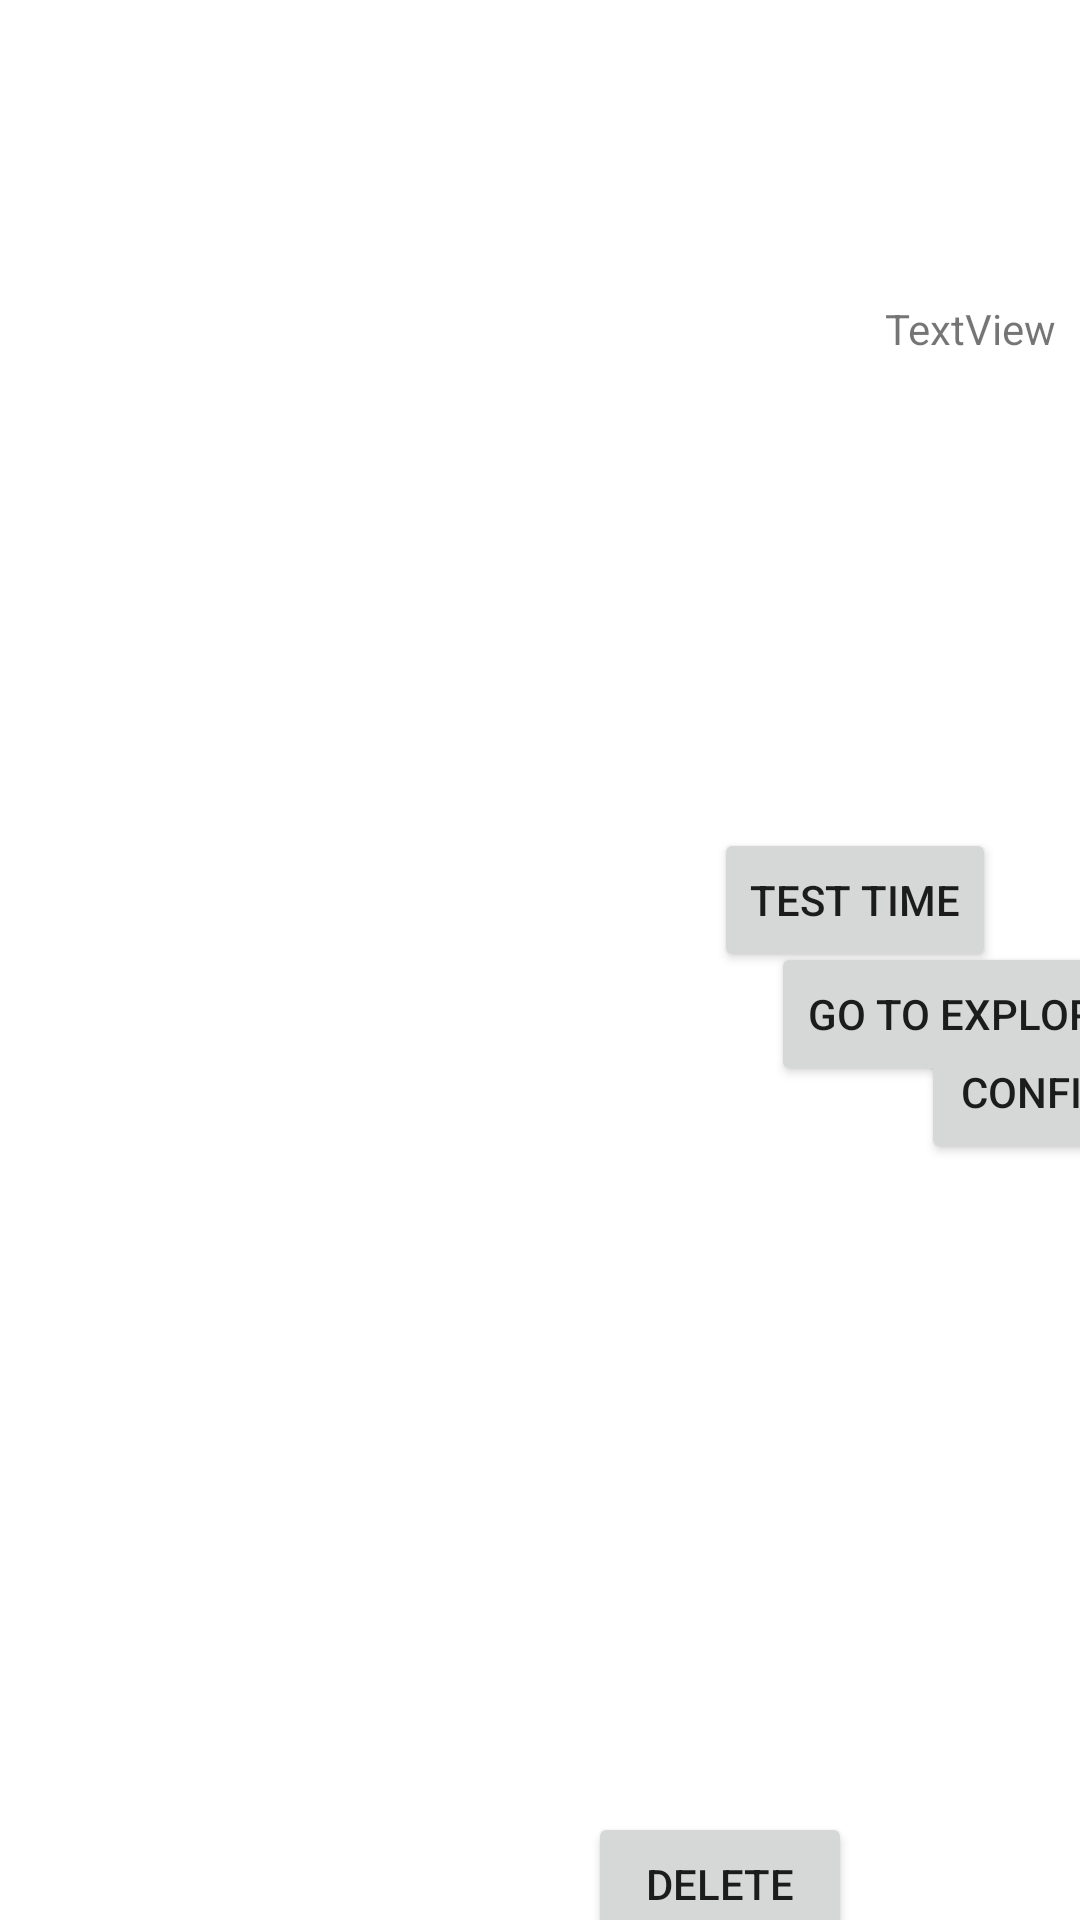

Produce the Android XML layout that renders to this screen, including the resource entries it uses.
<!-- AndroidManifest.xml: application theme Theme.EmailAPI -->
<!-- res/layout/sub_activity.xml -->
<?xml version="1.0" encoding="utf-8"?>
<androidx.constraintlayout.widget.ConstraintLayout xmlns:android="http://schemas.android.com/apk/res/android"
    xmlns:app="http://schemas.android.com/apk/res-auto"
    xmlns:tools="http://schemas.android.com/tools"
    android:layout_width="match_parent"
    android:layout_height="match_parent">


    <Button
        android:id="@+id/goExplore"
        android:layout_width="wrap_content"
        android:layout_height="wrap_content"
        android:layout_marginStart="257dp"
        android:layout_marginBottom="278dp"
        android:text="Go to explore"
        app:layout_constraintBottom_toBottomOf="parent"
        app:layout_constraintStart_toStartOf="parent" />

    <TextView
        android:id="@+id/NameB"
        android:layout_width="wrap_content"
        android:layout_height="wrap_content"
        android:layout_marginTop="100dp"
        android:layout_marginEnd="8dp"
        android:text="TextView"
        app:layout_constraintEnd_toEndOf="parent"
        app:layout_constraintTop_toTopOf="parent" />

    <TextView
        android:id="@+id/date"
        android:layout_width="wrap_content"
        android:layout_height="wrap_content"
        android:layout_marginTop="176dp"
        android:layout_marginEnd="28dp"
        app:layout_constraintEnd_toEndOf="parent"
        app:layout_constraintTop_toTopOf="parent"/>

    <TextView
        android:id="@+id/time"
        android:layout_width="wrap_content"
        android:layout_height="wrap_content"
        android:layout_marginTop="196dp"
        android:layout_marginEnd="25dp"
        app:layout_constraintEnd_toEndOf="parent"
        app:layout_constraintTop_toTopOf="parent"/>

    <Button
        android:id="@+id/button"
        android:layout_width="wrap_content"
        android:layout_height="wrap_content"
        android:text="Test Time"
        android:layout_marginTop="276dp"
        android:layout_marginEnd="28dp"
        app:layout_constraintEnd_toEndOf="parent"
        app:layout_constraintTop_toTopOf="parent"
        />

    <Button
        android:id="@+id/delete"
        android:layout_width="wrap_content"
        android:layout_height="wrap_content"
        android:layout_marginTop="604dp"
        android:layout_marginEnd="76dp"
        android:text="Delete"
        app:layout_constraintEnd_toEndOf="parent"
        app:layout_constraintTop_toTopOf="parent" />

    <Button
        android:id="@+id/update"
        android:layout_width="wrap_content"
        android:layout_height="wrap_content"
        android:layout_marginTop="650dp"
        android:layout_marginEnd="76dp"
        android:text="Update"
        app:layout_constraintEnd_toEndOf="parent"
        app:layout_constraintTop_toTopOf="parent" />

    <Button
        android:id="@+id/mail"
        android:layout_width="wrap_content"
        android:layout_height="wrap_content"
        android:layout_marginStart="307dp"
        android:layout_marginTop="16dp"
        android:text="Confirm"
        app:layout_constraintStart_toStartOf="parent"
        app:layout_constraintTop_toBottomOf="@+id/button" />

    <EditText
        android:id="@+id/NameEdit1"
        android:layout_width="wrap_content"
        android:layout_height="wrap_content"
        android:layout_marginEnd="184dp"
        android:layout_marginBottom="603dp"
        android:ems="10"
        android:inputType="textPersonName"
        android:hint="Name"
        android:visibility="invisible"
        app:layout_constraintBottom_toBottomOf="parent"
        app:layout_constraintEnd_toEndOf="parent" />

    <EditText
        android:id="@+id/AgeEdit1"
        android:layout_width="wrap_content"
        android:layout_height="wrap_content"
        android:layout_marginStart="20dp"
        android:layout_marginTop="13dp"
        android:ems="10"
        android:inputType="textPersonName"
        android:minHeight="48dp"
        android:hint="Age"
        android:visibility="invisible"
        app:layout_constraintStart_toStartOf="parent"
        app:layout_constraintTop_toBottomOf="@+id/NameEdit1" />

    <EditText
        android:id="@+id/breed"
        android:layout_width="wrap_content"
        android:layout_height="wrap_content"
        android:layout_marginStart="17dp"
        android:layout_marginTop="19dp"
        android:ems="10"
        android:inputType="textPersonName"
        android:hint="Breed"
        android:visibility="invisible"
        app:layout_constraintStart_toStartOf="parent"
        app:layout_constraintTop_toBottomOf="@+id/AgeEdit1" />

    <EditText
        android:id="@+id/energyLevel"
        android:layout_width="wrap_content"
        android:layout_height="wrap_content"
        android:layout_marginStart="17dp"
        android:layout_marginTop="12dp"
        android:ems="10"
        android:hint="Energy Level"
        android:inputType="textPersonName"
        android:visibility="invisible"
        app:layout_constraintStart_toStartOf="parent"
        app:layout_constraintTop_toBottomOf="@+id/breed" />

    <Button
        android:id="@+id/button_choose_image"
        android:layout_width="wrap_content"
        android:layout_height="wrap_content"
        android:visibility="invisible"
        android:text="Choose file"
        app:layout_constraintStart_toStartOf="parent"
        android:layout_marginStart="57dp"
        android:layout_marginTop="14dp"
        app:layout_constraintTop_toBottomOf="@+id/energyLevel"/>

    <Button
        android:id="@+id/submitButton1"
        android:layout_width="wrap_content"
        android:layout_height="wrap_content"
        android:layout_marginStart="57dp"
        android:layout_marginTop="74dp"
        android:text="Submit"
        android:visibility="invisible"
        app:layout_constraintStart_toStartOf="parent"
        app:layout_constraintTop_toBottomOf="@+id/energyLevel" />

</androidx.constraintlayout.widget.ConstraintLayout>
<!-- resources referenced by this layout -->
<resources>
  <style name="Theme.EmailAPI" parent="Theme.MaterialComponents.DayNight.NoActionBar">
          
          <item name="colorPrimary">@color/blue</item>
          <item name="colorPrimaryVariant">@color/real</item>
          <item name="colorOnPrimary">@color/white</item>
          
          <item name="colorSecondary">@color/teal_200</item>
          <item name="colorSecondaryVariant">@color/teal_700</item>
          <item name="colorOnSecondary">@color/black</item>
          
          <item name="android:statusBarColor">?attr/colorPrimaryVariant</item>
          
      </style>
  <color name="blue">#155d89</color>
  <color name="real">#9a183d</color>
  <color name="white">#FFFFFFFF</color>
  <color name="teal_200">#FF03DAC5</color>
  <color name="teal_700">#FF018786</color>
  <color name="black">#FF000000</color>
</resources>
